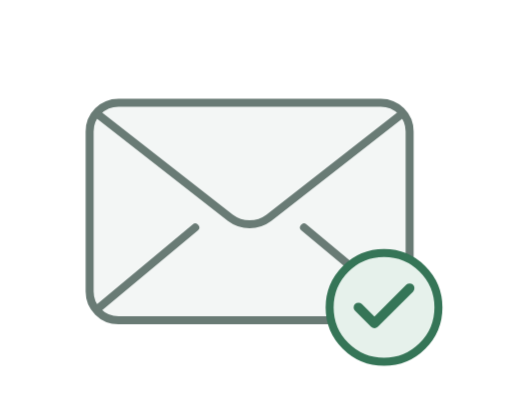
t = 0.00 s
t = 1.05 s: frame unchanged from t = 0.00 s, image omitted
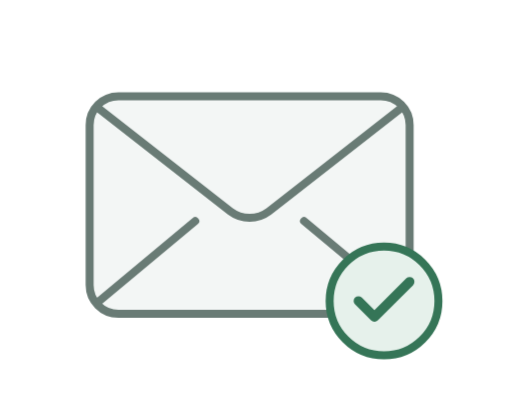
t = 2.45 s
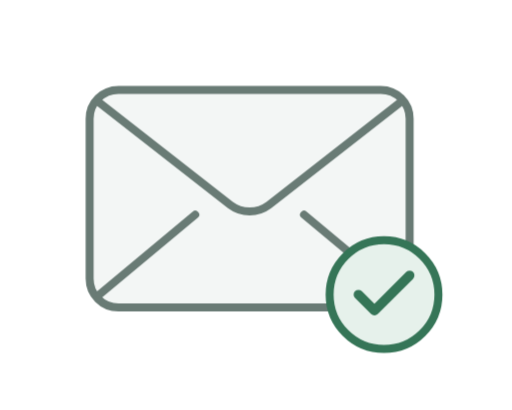
t = 3.50 s
t = 4.55 s: frame unchanged from t = 2.45 s, image omitted
t = 5.95 s: frame unchanged from t = 0.00 s, image omitted

The animated SVG that drew these frames (rendered in a browser with its animation timeline set to each time). Animation: 1 CSS @keyframes rule; one cycle of 7.00 s, repeats indefinitely.

<svg xmlns="http://www.w3.org/2000/svg" width="160" height="128" viewBox="0 0 160 128" fill="none" role="img" aria-labelledby="caught-up-title caught-up-desc">
  <title id="caught-up-title">You're all caught up</title>
  <desc id="caught-up-desc">An envelope with a checkmark floats gently, then rests.</desc>
  <style>
    svg {
      --mail-fill: #f3f6f5;
      --mail-line: #697b75;
      --check-fill: #e6f1eb;
      --check-line: #357557;
    }
    .mail {
      transform-box: fill-box;
      transform-origin: center;
      animation: drift 7s ease-in-out infinite;
    }
    @keyframes drift {
      0%, 20%, 80%, 100% { transform: translateY(0); }
      50% { transform: translateY(-4px); }
    }
    @media (prefers-color-scheme: dark) {
      svg {
        --mail-fill: #252f2c;
        --mail-line: #a0b3ab;
        --check-fill: #243e30;
        --check-line: #91c9a6;
      }
    }
    @media (prefers-reduced-motion: reduce) {
      * { animation: none !important; }
    }
  </style>
  <g class="mail" stroke-width="2.5" stroke-linecap="round" stroke-linejoin="round">
    <rect x="28" y="32" width="100" height="68" rx="9" fill="var(--mail-fill)" stroke="var(--mail-line)"/>
    <path d="m31 36 41 32a10 10 0 0 0 12 0l41-32M31 96l30-25m34 0 30 25" stroke="var(--mail-line)"/>
    <circle cx="120" cy="96" r="17" fill="var(--check-fill)" stroke="var(--check-line)"/>
    <path d="m112 96 5 5 11-11" stroke="var(--check-line)" stroke-width="3"/>
  </g>
</svg>
